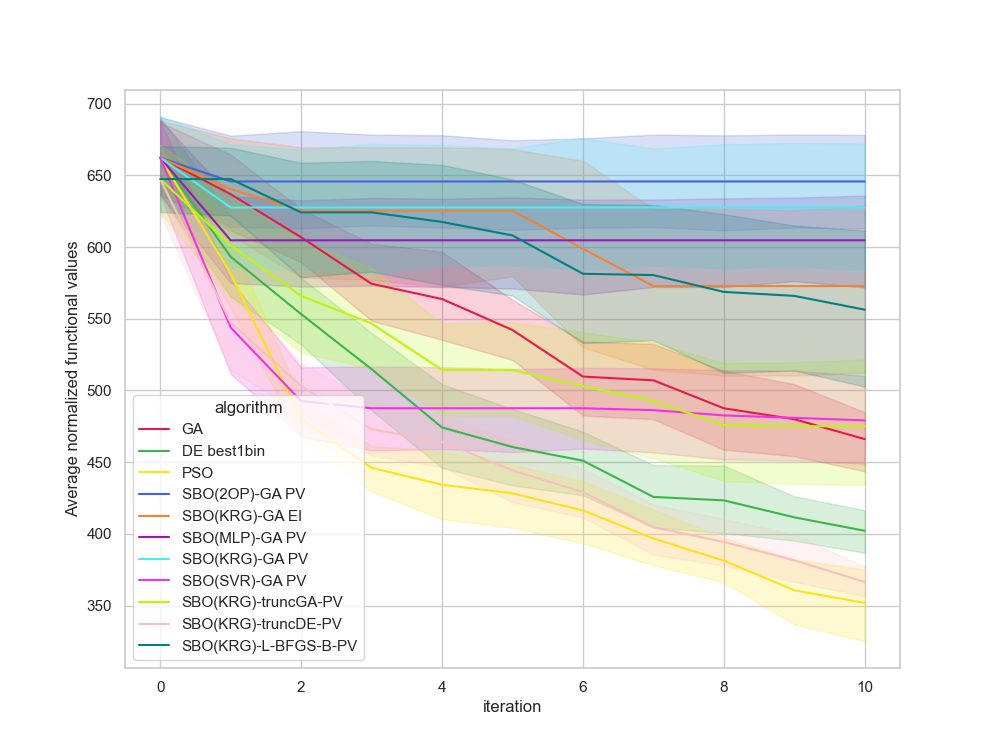

Data behind this chart, as committed beside it:
, Unnamed: 0, value, iteration, algorithm, replicate
0, 0, 690.2, 0, GA, 0
1, 1, 665.5, 1, GA, 0
2, 2, 588.3, 2, GA, 0
3, 3, 547.3, 3, GA, 0
4, 4, 504.3, 4, GA, 0
5, 5, 485.8, 5, GA, 0
6, 6, 422.8, 6, GA, 0
7, 7, 422.8, 7, GA, 0
8, 8, 422.8, 8, GA, 0
9, 9, 422.8, 9, GA, 0
10, 10, 422.8, 10, GA, 0
11, 11, 619.5, 0, GA, 1
12, 12, 619.5, 1, GA, 1
13, 13, 619.5, 2, GA, 1
14, 14, 526.9, 3, GA, 1
15, 15, 517.7, 4, GA, 1
16, 16, 500.9, 5, GA, 1
17, 17, 464.1, 6, GA, 1
18, 18, 464.1, 7, GA, 1
19, 19, 464.1, 8, GA, 1
20, 20, 464.1, 9, GA, 1
21, 21, 464.1, 10, GA, 1
22, 22, 679, 0, GA, 2
23, 23, 669.5, 1, GA, 2
24, 24, 669.5, 2, GA, 2
25, 25, 669.5, 3, GA, 2
26, 26, 669.5, 4, GA, 2
27, 27, 551.1, 5, GA, 2
28, 28, 551.1, 6, GA, 2
29, 29, 542.1, 7, GA, 2
30, 30, 542.1, 8, GA, 2
31, 31, 531.5, 9, GA, 2
32, 32, 440, 10, GA, 2
33, 33, 671.1, 0, GA, 3
34, 34, 566.4, 1, GA, 3
35, 35, 566.4, 2, GA, 3
36, 36, 554.6, 3, GA, 3
37, 37, 554.6, 4, GA, 3
38, 38, 554.6, 5, GA, 3
39, 39, 554.6, 6, GA, 3
40, 40, 554.6, 7, GA, 3
41, 41, 537.6, 8, GA, 3
42, 42, 514.9, 9, GA, 3
43, 43, 514.9, 10, GA, 3
44, 44, 619.5, 0, GA, 4
45, 45, 619.5, 1, GA, 4
46, 46, 619.5, 2, GA, 4
47, 47, 619.5, 3, GA, 4
48, 48, 619.5, 4, GA, 4
49, 49, 597.2, 5, GA, 4
50, 50, 577.4, 6, GA, 4
51, 51, 560.3, 7, GA, 4
52, 52, 460.1, 8, GA, 4
53, 53, 460.1, 9, GA, 4
54, 54, 460.1, 10, GA, 4
55, 55, 603.8, 0, GA, 5
56, 56, 587.3, 1, GA, 5
57, 57, 587.3, 2, GA, 5
58, 58, 546.6, 3, GA, 5
59, 59, 525.6, 4, GA, 5
... 1,150 more rows
